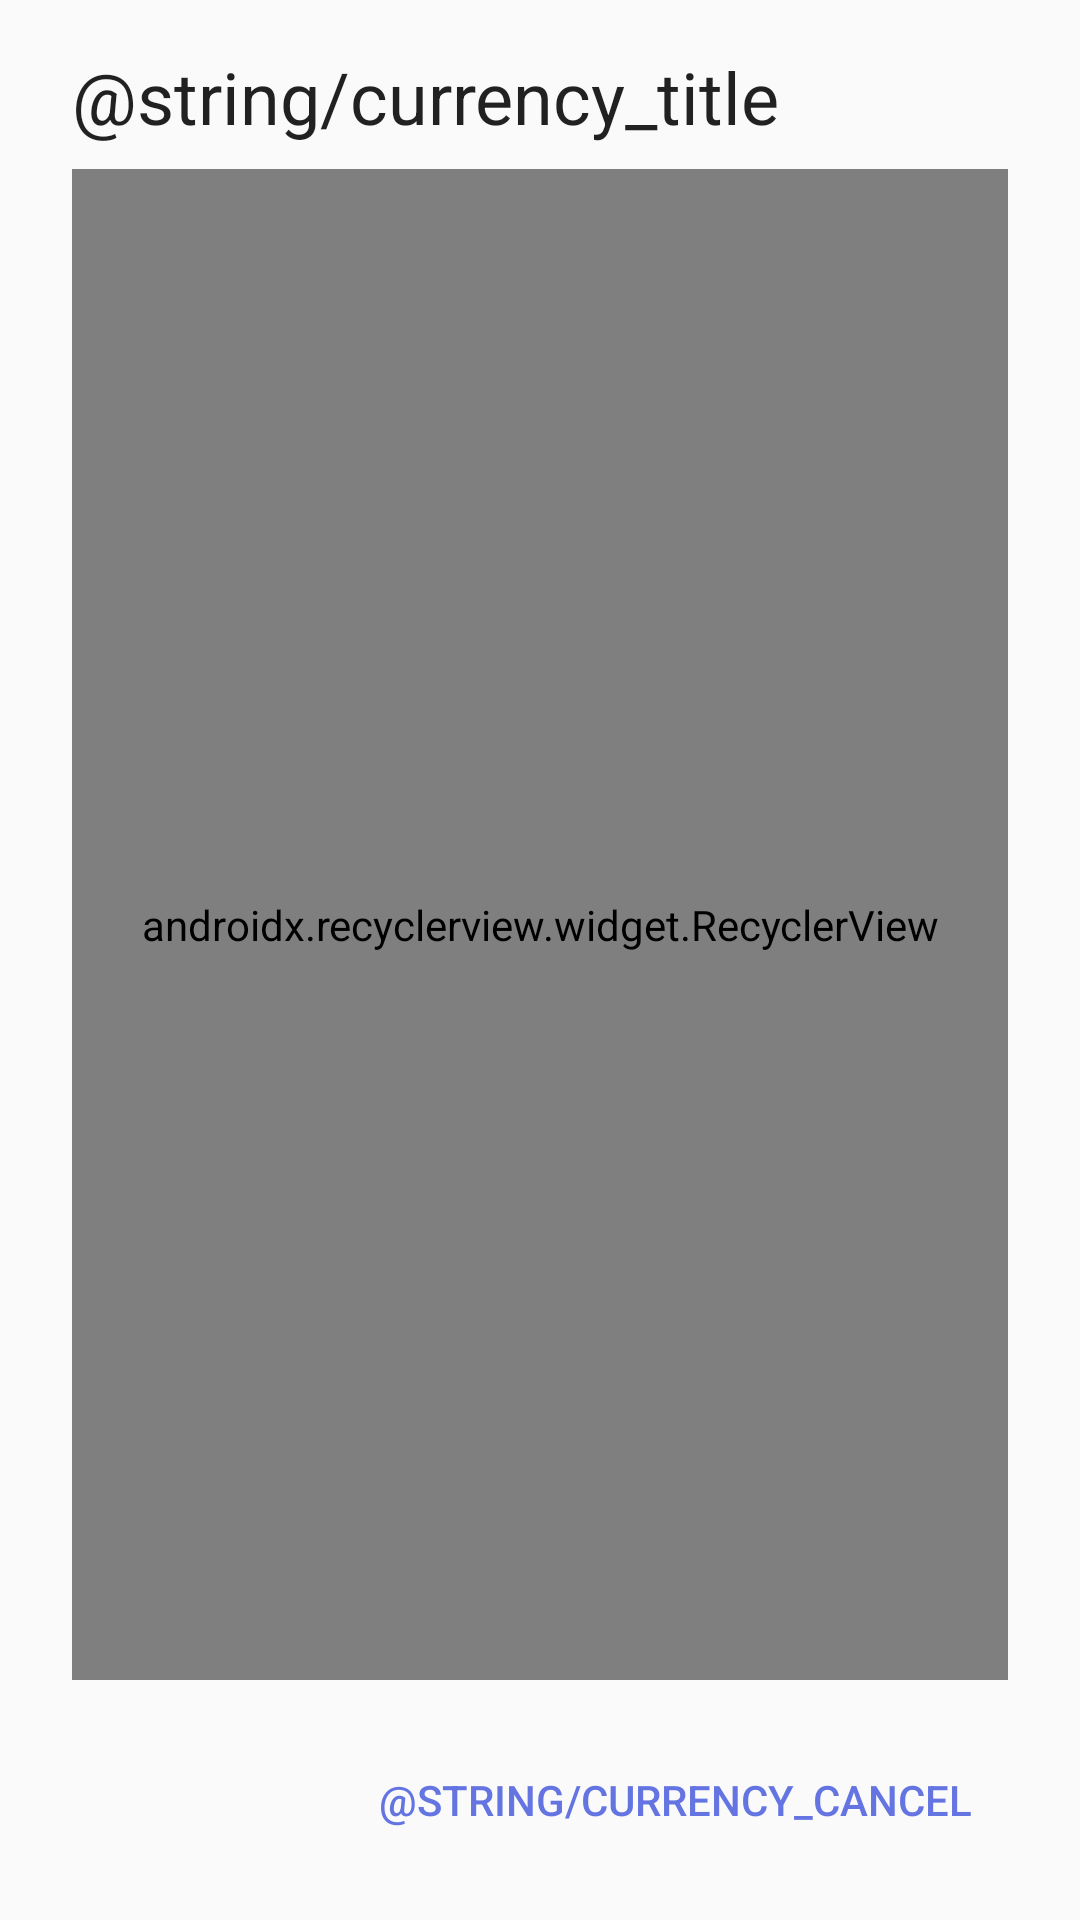

Reconstruct the res/layout file that produces this screen, plus the resources it refers to.
<!-- AndroidManifest.xml: application theme AppTheme -->
<!-- res/layout/dialog_currency.xml -->
<?xml version="1.0" encoding="utf-8"?>
<android.support.constraint.ConstraintLayout xmlns:android="http://schemas.android.com/apk/res/android"
    xmlns:app="http://schemas.android.com/apk/res-auto"
    xmlns:tools="http://schemas.android.com/tools"
    android:layout_width="match_parent"
    android:layout_height="match_parent"
    android:minWidth="@dimen/dialog_with"
    android:minHeight="@dimen/dialog_height"
    android:paddingLeft="24dp"
    android:paddingRight="24dp">

    <TextView
        android:id="@+id/currency_title"
        android:layout_width="0dp"
        android:layout_height="wrap_content"
        android:layout_marginTop="16dp"
        android:text="@string/currency_title"
        android:textAppearance="@style/TextAppearance.AppCompat.Headline"
        app:layout_constraintEnd_toEndOf="parent"
        app:layout_constraintStart_toStartOf="parent"
        app:layout_constraintTop_toTopOf="parent" />

    <android.support.v7.widget.RecyclerView
        android:id="@+id/currency_list"
        android:layout_width="0dp"
        android:layout_height="0dp"
        android:layout_marginTop="8dp"
        android:layout_marginBottom="16dp"
        app:layoutManager="android.support.v7.widget.LinearLayoutManager"
        app:layout_constraintBottom_toTopOf="@+id/currency_cancel"
        app:layout_constraintEnd_toEndOf="parent"
        app:layout_constraintStart_toStartOf="parent"
        app:layout_constraintTop_toBottomOf="@id/currency_title"
        tools:listitem="@layout/currency_item" />

    <Button
        android:id="@+id/currency_cancel"
        style="@style/Widget.AppCompat.Button.Borderless.Colored"
        android:layout_width="wrap_content"
        android:layout_height="wrap_content"
        android:layout_marginBottom="16dp"
        android:gravity="center_vertical|end"
        android:text="@string/currency_cancel"
        app:layout_constraintBottom_toBottomOf="parent"
        app:layout_constraintEnd_toEndOf="parent" />

</android.support.constraint.ConstraintLayout>
<!-- res/layout/currency_item.xml (included above) -->
<?xml version="1.0" encoding="utf-8"?>
<CheckedTextView xmlns:android="http://schemas.android.com/apk/res/android"
    android:id="@+id/currency_name"
    style="@style/CurrencyItem"
    android:layout_width="match_parent"
    android:layout_height="match_parent" />
<!-- resources referenced by this layout -->
<resources>
  <dimen name="dialog_height">512dp</dimen>
  <dimen name="dialog_with">256dp</dimen>
  <style name="CurrencyItem" parent="Base.Widget.AppCompat.TextView.SpinnerItem">
          <item name="android:textAppearance">@style/Base.TextAppearance.AppCompat.Large</item>
          <item name="android:paddingStart">16dp</item>
      </style>
  <style name="AppTheme" parent="Theme.AppCompat.Light.DarkActionBar">
          
          <item name="colorPrimary">@color/colorPrimary</item>
          <item name="colorPrimaryDark">@color/colorPrimaryDark</item>
          <item name="colorAccent">@color/colorAccent</item>
      </style>
  <color name="colorPrimary">#3F51B5</color>
  <color name="colorPrimaryDark">#303F9F</color>
  <color name="colorAccent">#6475e2</color>
</resources>
